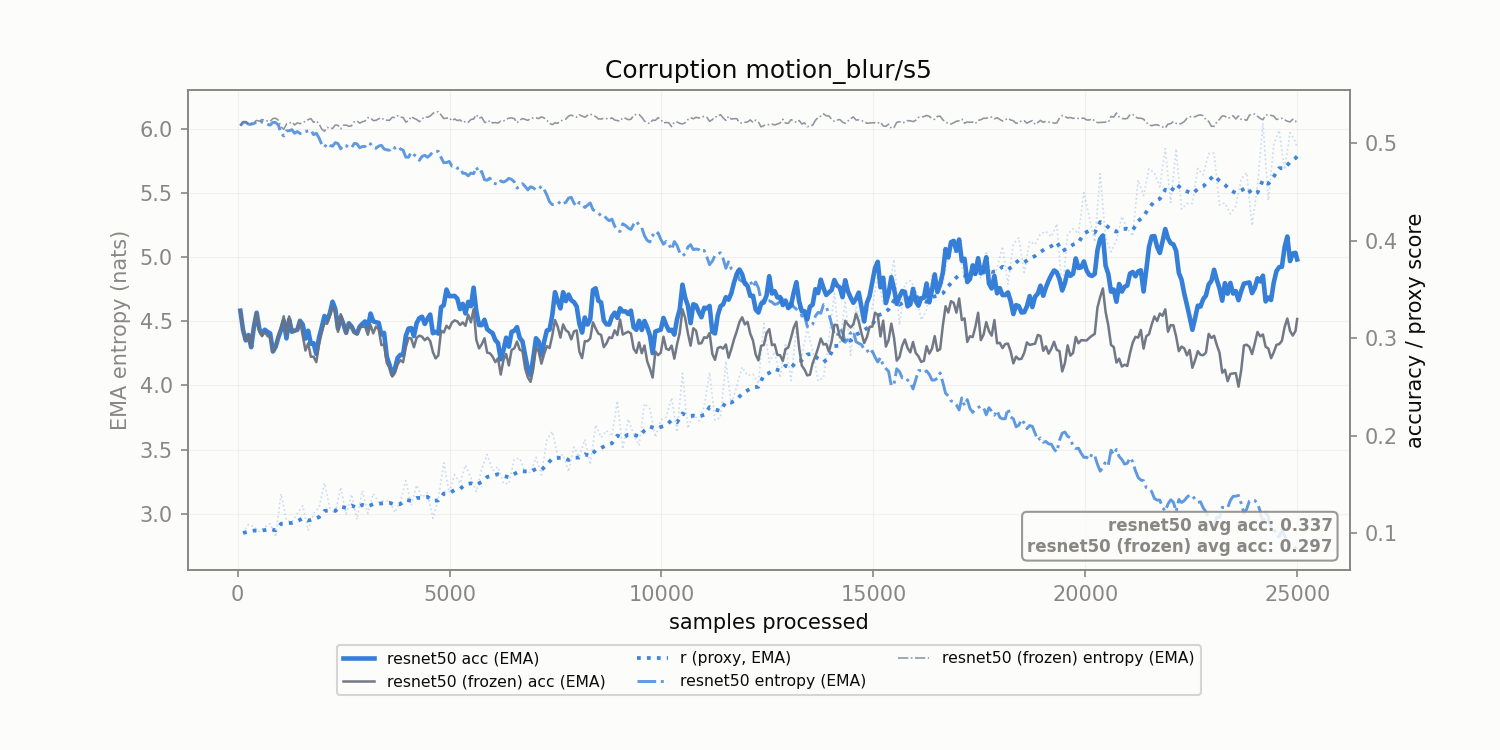

Data behind this chart, as committed beside it:
corruption, n_samples, r, r_ema, model_acc_ema, frozen_acc_ema, model_ent_ema, frozen_ent_ema
motion_blur/s5, 128.0, 0.09996, 0.09996, 0.3082, 0.3082, 6.052, 6.053
motion_blur/s5, 256.0, 0.1087, 0.1016, 0.3032, 0.3032, 6.036, 6.04
motion_blur/s5, 384.0, 0.1065, 0.1024, 0.3117, 0.3117, 6.043, 6.052
motion_blur/s5, 512.0, 0.1014, 0.1023, 0.3094, 0.3065, 6.046, 6.061
motion_blur/s5, 640.0, 0.1061, 0.1029, 0.3086, 0.3067, 6.048, 6.069
motion_blur/s5, 768.0, 0.1096, 0.1042, 0.3047, 0.3011, 6.03, 6.059
motion_blur/s5, 896.0, 0.09597, 0.1027, 0.291, 0.2909, 6.05, 6.083
motion_blur/s5, 1024, 0.1403, 0.1095, 0.3085, 0.3107, 5.97, 6.016
motion_blur/s5, 1152, 0.1128, 0.1101, 0.2997, 0.3036, 5.985, 6.039
motion_blur/s5, 1280, 0.1112, 0.1103, 0.3065, 0.3063, 5.994, 6.055
motion_blur/s5, 1408, 0.1201, 0.1121, 0.3085, 0.3083, 5.98, 6.048
motion_blur/s5, 1536, 0.128, 0.115, 0.314, 0.3025, 5.963, 6.046
motion_blur/s5, 1664, 0.1029, 0.1128, 0.3075, 0.2947, 5.986, 6.072
motion_blur/s5, 1792, 0.12, 0.1141, 0.2947, 0.2809, 5.956, 6.051
motion_blur/s5, 1920, 0.1259, 0.1162, 0.3003, 0.2934, 5.931, 6.04
motion_blur/s5, 2048, 0.1511, 0.1226, 0.3227, 0.3152, 5.857, 5.982
motion_blur/s5, 2176, 0.126, 0.1232, 0.3255, 0.3229, 5.872, 6.007
motion_blur/s5, 2304, 0.1204, 0.1227, 0.33, 0.3259, 5.893, 6.03
motion_blur/s5, 2432, 0.147, 0.1271, 0.3216, 0.3246, 5.845, 6.001
motion_blur/s5, 2560, 0.1195, 0.1257, 0.3054, 0.3046, 5.871, 6.031
motion_blur/s5, 2688, 0.1396, 0.1282, 0.3119, 0.3113, 5.853, 6.025
motion_blur/s5, 2816, 0.114, 0.1256, 0.3046, 0.3042, 5.884, 6.063
motion_blur/s5, 2944, 0.1433, 0.1289, 0.3147, 0.3116, 5.863, 6.056
motion_blur/s5, 3072, 0.12, 0.1273, 0.3106, 0.3034, 5.891, 6.088
motion_blur/s5, 3200, 0.1404, 0.1296, 0.3172, 0.3048, 5.854, 6.065
motion_blur/s5, 3328, 0.1317, 0.13, 0.3156, 0.3092, 5.866, 6.079
motion_blur/s5, 3456, 0.1329, 0.1305, 0.3053, 0.2935, 5.844, 6.071
motion_blur/s5, 3584, 0.1326, 0.1309, 0.2726, 0.2698, 5.835, 6.067
motion_blur/s5, 3712, 0.121, 0.1291, 0.269, 0.2643, 5.85, 6.089
motion_blur/s5, 3840, 0.1321, 0.1296, 0.2828, 0.2774, 5.844, 6.092
motion_blur/s5, 3968, 0.1538, 0.134, 0.3022, 0.2905, 5.78, 6.053
motion_blur/s5, 4096, 0.1283, 0.133, 0.3103, 0.2996, 5.819, 6.097
motion_blur/s5, 4224, 0.1491, 0.1359, 0.3154, 0.3003, 5.783, 6.074
motion_blur/s5, 4352, 0.1367, 0.1361, 0.3219, 0.3015, 5.786, 6.078
motion_blur/s5, 4480, 0.1414, 0.137, 0.3198, 0.3005, 5.779, 6.091
motion_blur/s5, 4608, 0.115, 0.133, 0.305, 0.2856, 5.823, 6.121
motion_blur/s5, 4736, 0.1354, 0.1335, 0.3047, 0.2823, 5.825, 6.134
motion_blur/s5, 4864, 0.172, 0.1405, 0.3338, 0.3057, 5.737, 6.081
motion_blur/s5, 4992, 0.1414, 0.1406, 0.3431, 0.3098, 5.747, 6.088
motion_blur/s5, 5120, 0.1599, 0.1441, 0.3433, 0.3182, 5.713, 6.078
motion_blur/s5, 5248, 0.1508, 0.1454, 0.3298, 0.3135, 5.698, 6.071
motion_blur/s5, 5376, 0.1696, 0.1498, 0.3253, 0.3126, 5.654, 6.059
motion_blur/s5, 5504, 0.1564, 0.151, 0.3327, 0.3162, 5.657, 6.074
motion_blur/s5, 5632, 0.1425, 0.1494, 0.3276, 0.2982, 5.703, 6.111
motion_blur/s5, 5760, 0.1658, 0.1524, 0.3133, 0.2936, 5.669, 6.092
motion_blur/s5, 5888, 0.1806, 0.1575, 0.3092, 0.2851, 5.6, 6.047
motion_blur/s5, 6016, 0.164, 0.1587, 0.3051, 0.281, 5.58, 6.047
motion_blur/s5, 6144, 0.1679, 0.1604, 0.2949, 0.2793, 5.567, 6.046
motion_blur/s5, 6272, 0.1507, 0.1586, 0.2873, 0.2774, 5.586, 6.062
motion_blur/s5, 6400, 0.1505, 0.1572, 0.2912, 0.2719, 5.615, 6.085
motion_blur/s5, 6528, 0.1758, 0.1605, 0.3076, 0.2895, 5.587, 6.08
motion_blur/s5, 6656, 0.1768, 0.1635, 0.3002, 0.288, 5.554, 6.068
motion_blur/s5, 6784, 0.1618, 0.1632, 0.2825, 0.2688, 5.552, 6.075
motion_blur/s5, 6912, 0.1621, 0.163, 0.262, 0.2551, 5.55, 6.082
motion_blur/s5, 7040, 0.1776, 0.1657, 0.2999, 0.2906, 5.524, 6.087
motion_blur/s5, 7168, 0.1596, 0.1645, 0.2823, 0.2738, 5.555, 6.095
motion_blur/s5, 7296, 0.1958, 0.1702, 0.3078, 0.2918, 5.485, 6.068
motion_blur/s5, 7424, 0.2042, 0.1764, 0.3236, 0.3025, 5.41, 6.034
motion_blur/s5, 7552, 0.1792, 0.1769, 0.338, 0.3117, 5.413, 6.045
motion_blur/s5, 7680, 0.1805, 0.1776, 0.3471, 0.3141, 5.418, 6.07
... 136 more rows
